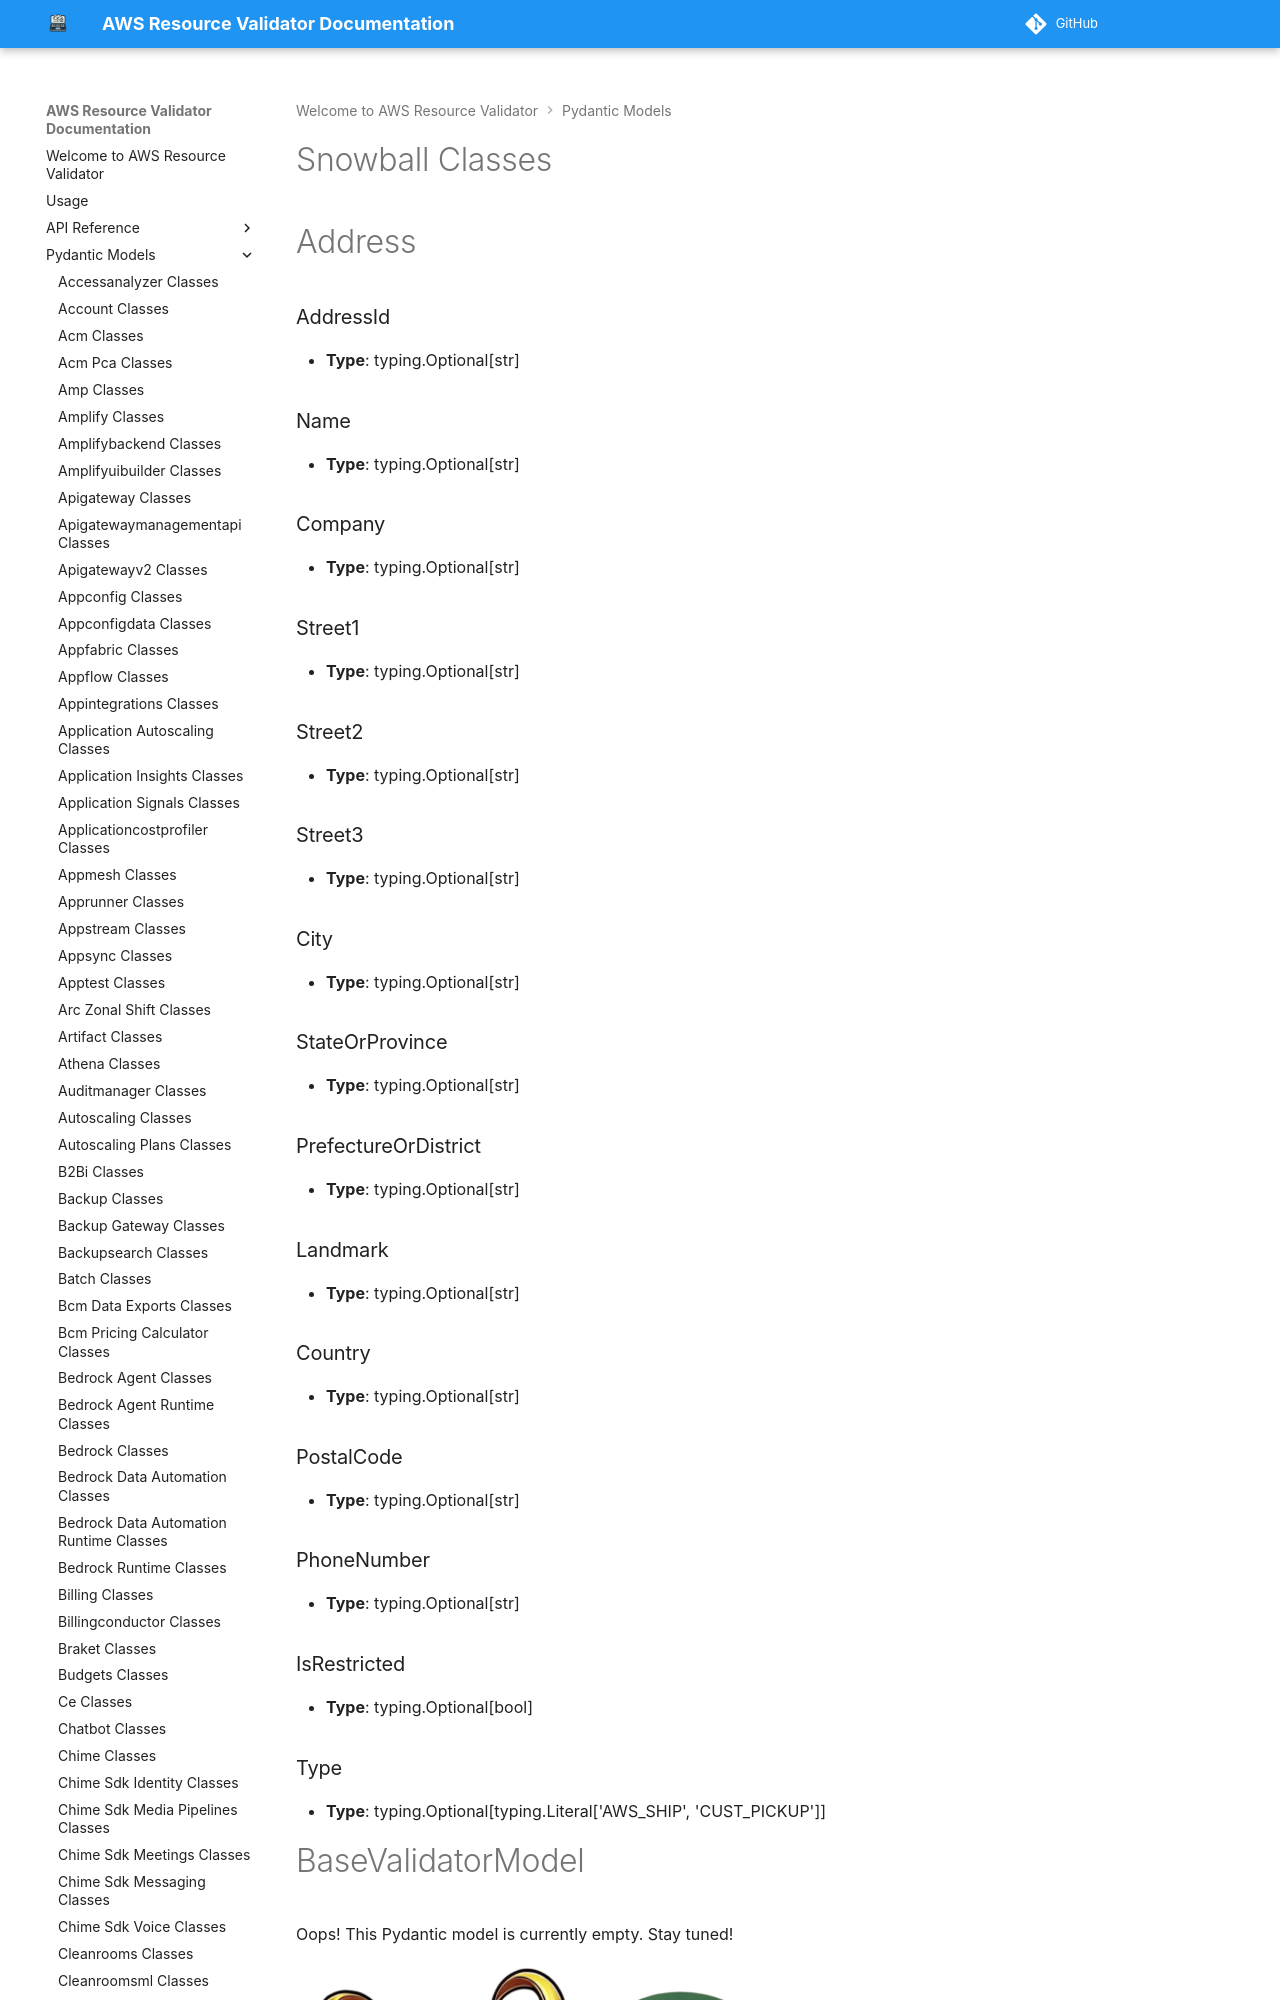

repository: CoreOxide/aws_resource_validator · page: pydantic_models/snowball_classes/index.html · generator: mkdocs

# Snowball Classes

# Address

### AddressId
- **Type**: typing.Optional[str]

### Name
- **Type**: typing.Optional[str]

### Company
- **Type**: typing.Optional[str]

### Street1
- **Type**: typing.Optional[str]

### Street2
- **Type**: typing.Optional[str]

### Street3
- **Type**: typing.Optional[str]

### City
- **Type**: typing.Optional[str]

### StateOrProvince
- **Type**: typing.Optional[str]

### PrefectureOrDistrict
- **Type**: typing.Optional[str]

### Landmark
- **Type**: typing.Optional[str]

### Country
- **Type**: typing.Optional[str]

### PostalCode
- **Type**: typing.Optional[str]

### PhoneNumber
- **Type**: typing.Optional[str]

### IsRestricted
- **Type**: typing.Optional[bool]

### Type
- **Type**: typing.Optional[typing.Literal['AWS_SHIP', 'CUST_PICKUP']]


# BaseValidatorModel

Oops! This Pydantic model is currently empty. Stay tuned!

<img src="/aws_resource_validator/images/oops_loki.png" width="500" height="400" title="Oops Loki">

# CancelClusterRequest

### ClusterId
- **Type**: <class 'str'>
- **Required**: Yes


# CancelJobRequest

### JobId
- **Type**: <class 'str'>
- **Required**: Yes


# ClusterListEntry

### ClusterId
- **Type**: typing.Optional[str]

### ClusterState
- **Type**: typing.Optional[typing.Literal['AwaitingQuorum', 'Cancelled', 'Complete', 'InUse', 'Pending']]

### CreationDate
- **Type**: typing.Optional[datetime.datetime]
